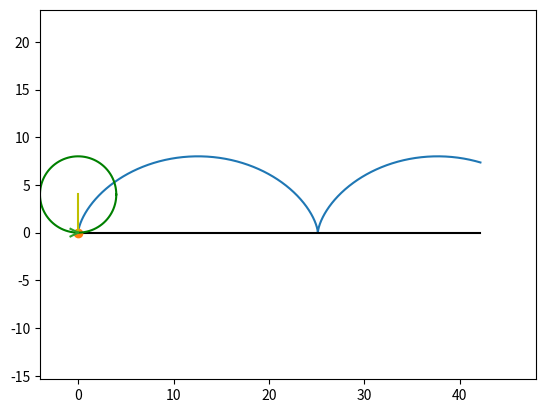

Here is the Python script that generated this plot: (Note: this script raises an exception after producing the figure.)
import numpy as np
import matplotlib.pyplot as plt
from matplotlib.animation import FuncAnimation
import sympy as sp
import math


def Rotation(X, Y, alpha):
    RX = X * np.cos(alpha) - Y * np.sin(alpha)
    RY = X * np.sin(alpha) + Y * np.cos(alpha)
    return RX, RY


def animation(i):
    P.set_data(X[i], Y[i])
    VLine.set_data([X[i], X[i] + VX[i]], [Y[i], Y[i] + VY[i]])
    ALine.set_data([X[i], X[i] + AX[i]], [Y[i], Y[i] + AY[i]])

    RArrowX, RArrowY = Rotation(ArrowX, ArrowY, math.atan2(VY[i], VX[i]))
    VArrow.set_data(RArrowX + X[i] + VX[i], RArrowY + Y[i] + VY[i])

    Circle.set_data(XC[i] + R * np.cos(Phi), YC + R * np.sin(Phi))
    return P, VLine, ALine, VArrow, Circle,


R = 4
Omega = 1
t = sp.Symbol('t')

x = R * (Omega * t - sp.sin(Omega * t))
y = R * (1 - sp.cos(Omega * t))
Vx = sp.diff(x, t)
Vy = sp.diff(y, t)
Ax = sp.diff(Vx, t)
Ay = sp.diff(Vy, t)
xC = R * Omega * t
yC = R

T = np.linspace(0, 10, 1000)

X = np.zeros_like(T)
Y = np.zeros_like(T)
VX = np.zeros_like(T)
VY = np.zeros_like(T)
AX = np.zeros_like(T)
AY = np.zeros_like(T)
XC = np.zeros_like(T)
YC = R

for i in np.arange(len(T)):
    X[i] = sp.Subs(x, t, T[i])
    Y[i] = sp.Subs(y, t, T[i])
    VX[i] = sp.Subs(Vx, t, T[i])
    VY[i] = sp.Subs(Vy, t, T[i])
    AX[i] = sp.Subs(Ax, t, T[i])
    AY[i] = sp.Subs(Ay, t, T[i])
    XC[i] = sp.Subs(xC, t, T[i])

fig = plt.figure()

ax1 = fig.add_subplot(1, 1, 1)
ax1.axis('equal')
ax1.set(xlim=[-R, 12 * R], ylim=[-R, 3 * R])

ax1.plot(X, Y)
ax1.plot([X.min(), X.max()], [0, 0], 'black')

P, = ax1.plot(X[0], Y[0], marker='o')
VLine, = ax1.plot([X[0], X[0] + VX[0]], [Y[0], Y[0] + VY[0]], 'r')
ALine, = ax1.plot([X[0], X[0] + AX[0]], [Y[0], Y[0] + AY[0]], 'y')

Phi = np.linspace(0, 6.28, 100)
Circle, = ax1.plot(XC[0] + R * np.cos(Phi), YC + R * np.sin(Phi), 'g')

ArrowX = np.array([-0.2 * R, 0, -0.2 * R])
ArrowY = np.array([0.1 * R, 0, -0.1 * R])
RArrowX, RArrowY = Rotation(ArrowX, ArrowY, math.atan2(VY[0], VX[0]))
VArrow, = ax1.plot(RArrowX + X[0] + VX[0], RArrowY + Y[0] + VY[0])

anim = FuncAnimation(fig, animation, frames=1000, interval=2, blit=True, repeat=True)

plt.show()
